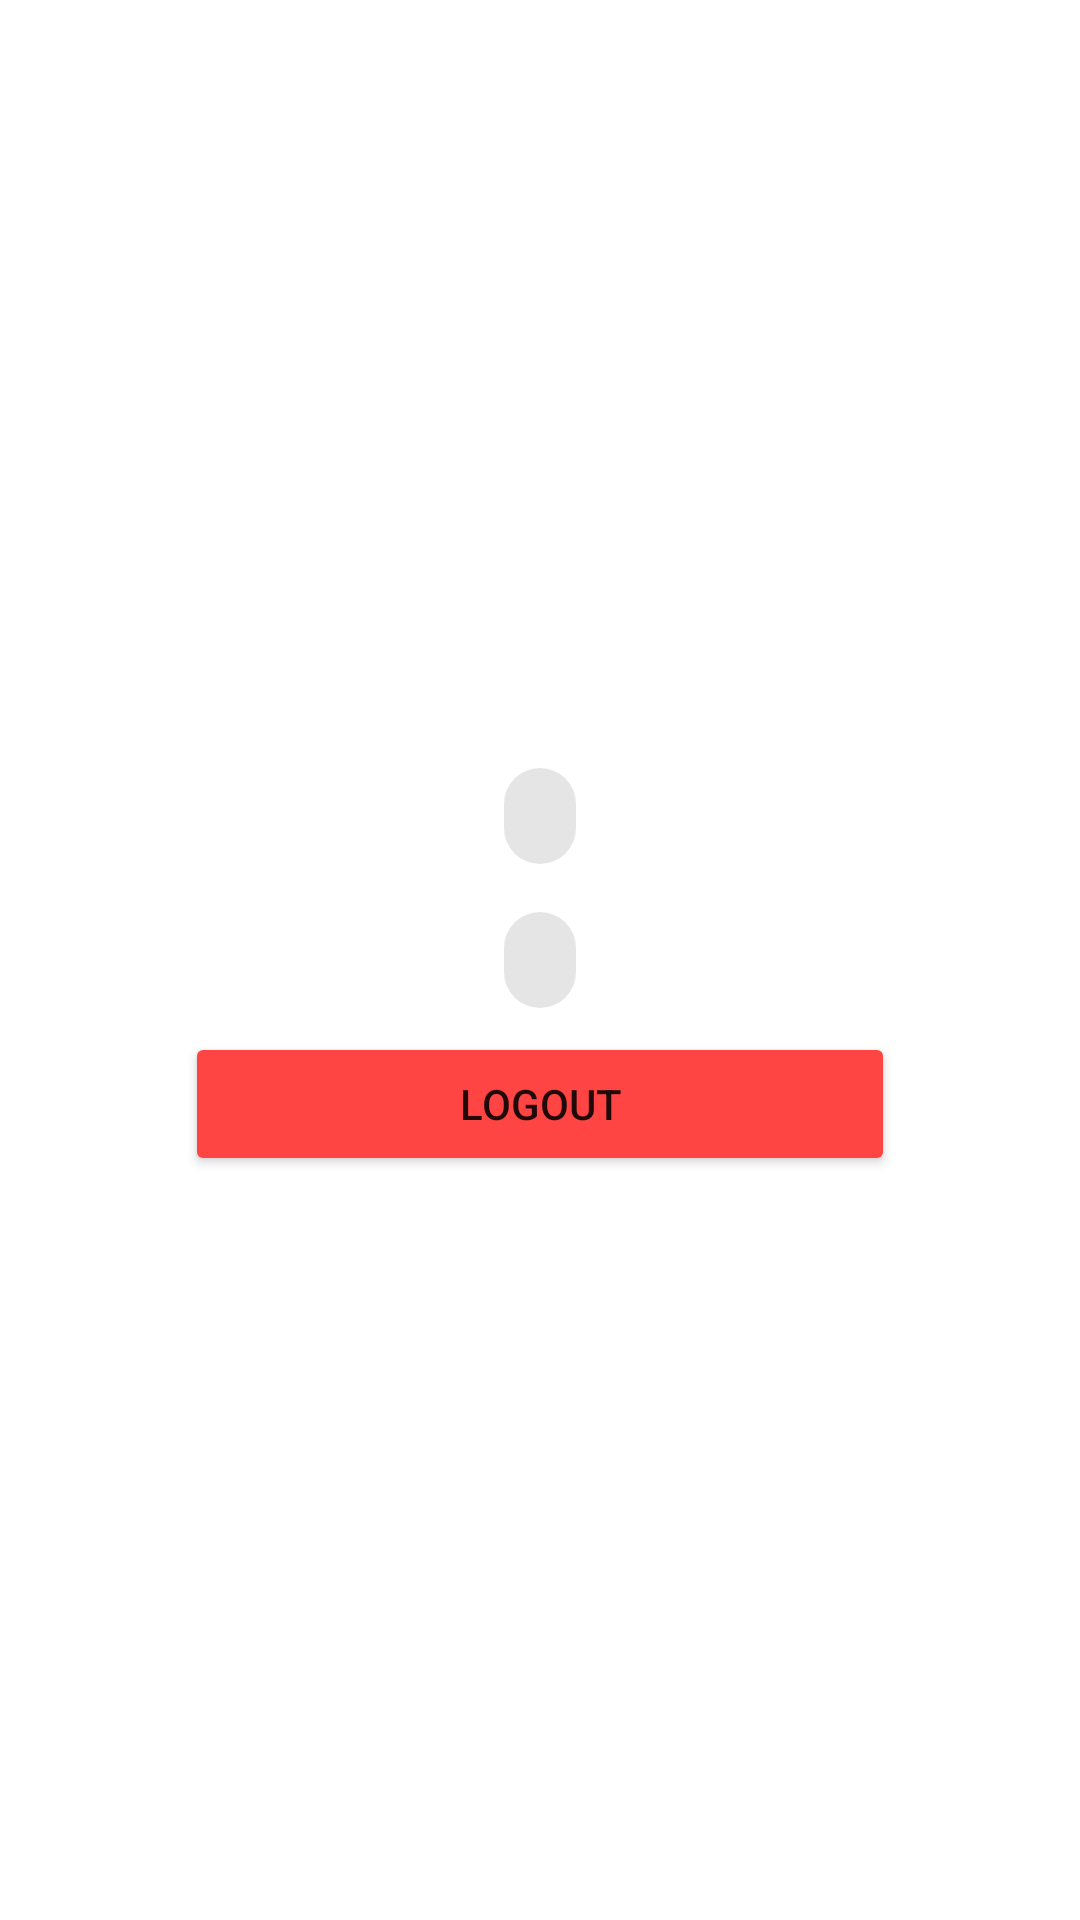

The Android layout XML behind this screen, and the referenced resources:
<!-- AndroidManifest.xml: application theme Theme.ChaatMobile -->
<!-- res/layout/fragment_setting.xml -->
<?xml version="1.0" encoding="utf-8"?>
<FrameLayout xmlns:android="http://schemas.android.com/apk/res/android"
             xmlns:app="http://schemas.android.com/apk/res-auto" xmlns:tools="http://schemas.android.com/tools"
             android:layout_width="match_parent"
             android:layout_height="match_parent"
             tools:context=".SettingFragment">

    <LinearLayout
            android:orientation="vertical"
            android:layout_width="match_parent"
            android:layout_height="match_parent"
            android:gravity="center">
        <ImageView
                android:layout_width="wrap_content"
                android:layout_height="wrap_content"
                android:id="@+id/setting_avatar"/>
        <com.google.android.material.chip.Chip
                android:id="@+id/setting_user_name"
                android:layout_width="wrap_content"
                android:layout_height="wrap_content"
                style="@style/AppTheme.GenderChip"/>
        <com.google.android.material.chip.Chip
                android:id="@+id/setting_user_id"
                android:layout_width="wrap_content"
                android:layout_height="wrap_content"/>
        <Button
                android:text="@string/logout"
                android:layout_width="match_parent"
                android:layout_height="wrap_content"
                android:id="@+id/setting_logout"
                app:backgroundTint="@android:color/holo_red_light"
                android:layout_marginHorizontal="30pt"/>
    </LinearLayout>

</FrameLayout>
<!-- resources referenced by this layout -->
<resources>
  <string name="logout">logout</string>
  <style name="AppTheme.GenderChip" parent="TextAppearance.MaterialComponents.Chip">
          <item name="android:textStyle">bold</item>
          <item name="android:textSize">20sp</item>
          <item name="fontFamily">sans-serif-black</item>
      </style>
  <style name="Theme.ChaatMobile" parent="Theme.MaterialComponents.DayNight.DarkActionBar">
          
          <item name="colorPrimary">@color/blue_557</item>
          <item name="colorPrimaryVariant">@color/blue_557</item>
          <item name="colorOnPrimary">@color/white</item>
          
          <item name="colorSecondary">@color/teal_200</item>
          <item name="colorSecondaryVariant">@color/teal_700</item>
          <item name="colorOnSecondary">@color/black</item>
          
          <item name="android:statusBarColor" tools:targetApi="l">?attr/colorPrimaryVariant</item>
          
      </style>
  <color name="blue_557">#1d3557</color>
  <color name="white">#FFFFFFFF</color>
  <color name="teal_200">#457b9d</color>
  <color name="teal_700">#a8dadc</color>
  <color name="black">#FF000000</color>
</resources>
